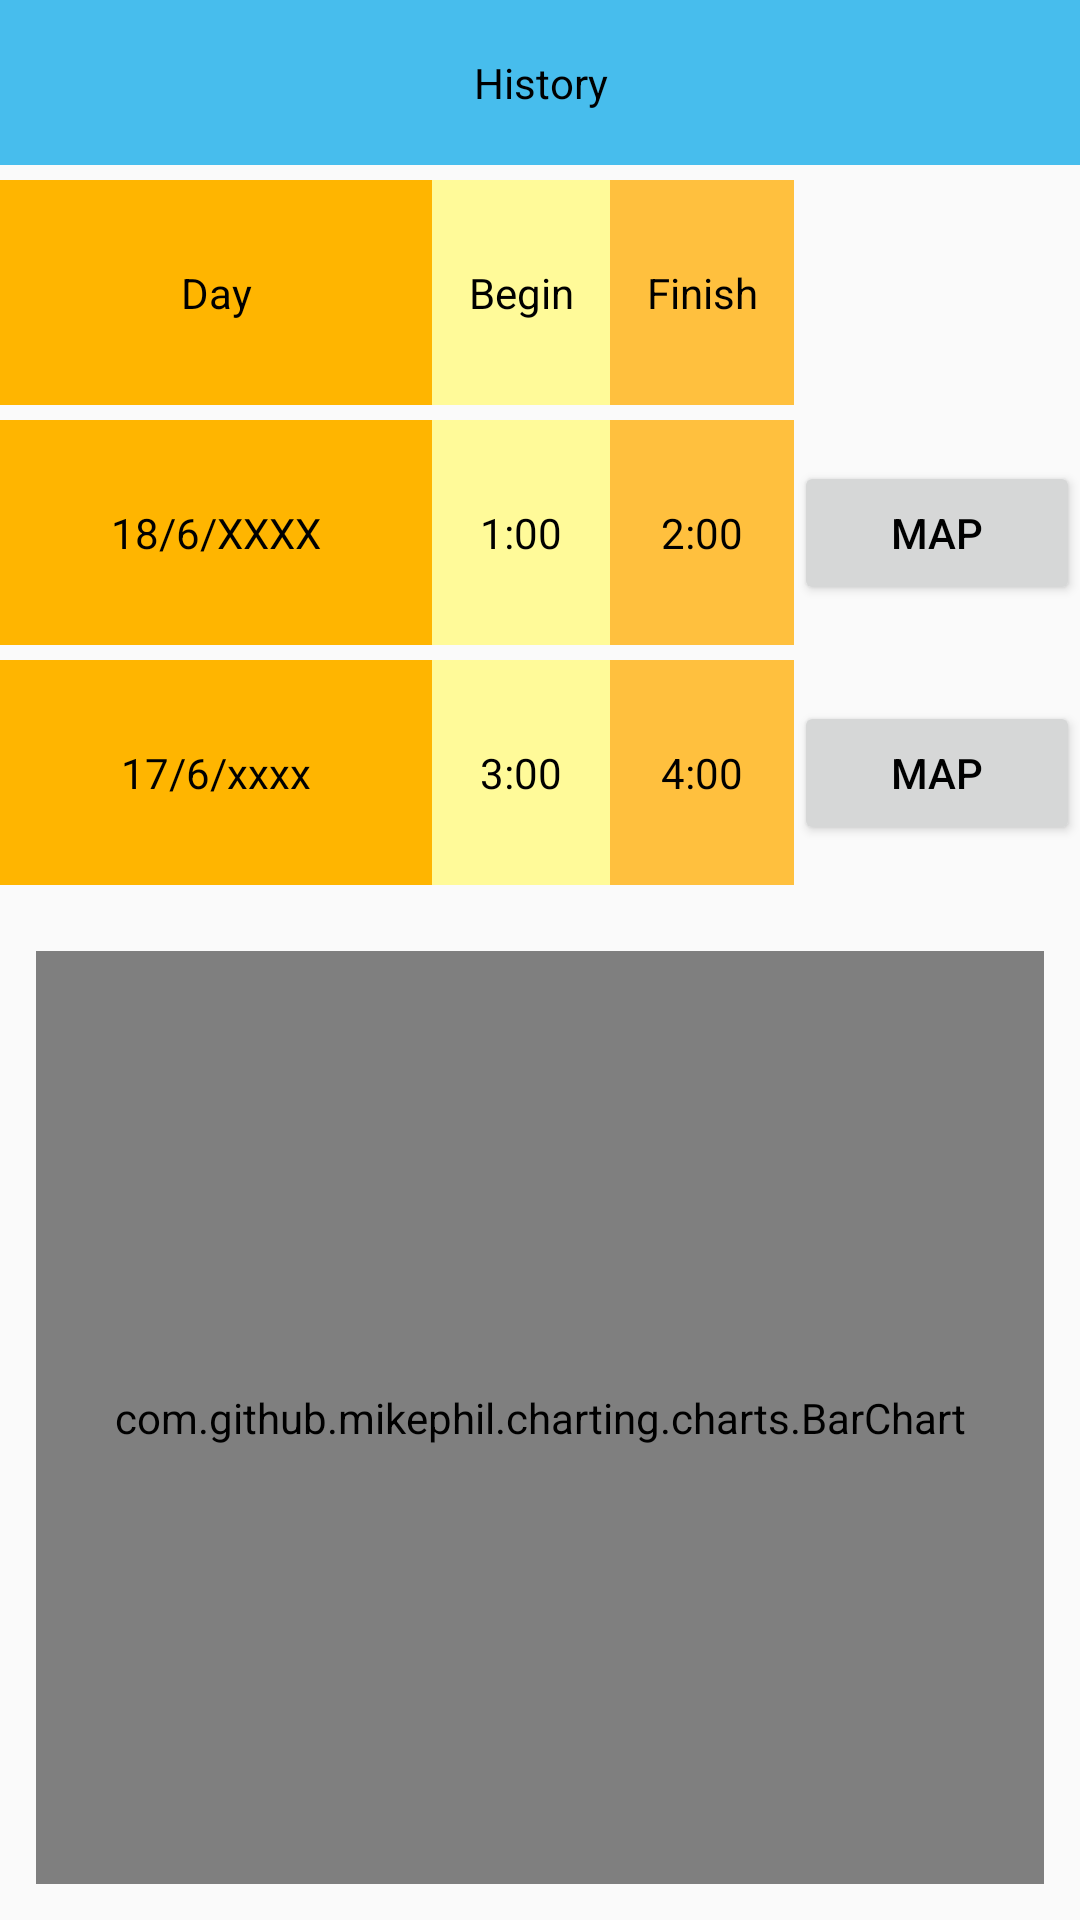

Android layout source for this screen:
<!-- AndroidManifest.xml: application theme AppTheme -->
<!-- res/layout/fragment_history.xml -->
<?xml version="1.0" encoding="utf-8"?>
<FrameLayout xmlns:android="http://schemas.android.com/apk/res/android"
             xmlns:tools="http://schemas.android.com/tools"
             android:layout_width="match_parent"
             android:layout_height="match_parent"
             tools:context=".ui.fragments.HistoryFragment">

    
    <RelativeLayout
        xmlns:android="http://schemas.android.com/apk/res/android"
        xmlns:tools="http://schemas.android.com/tools"
        android:layout_width="match_parent"
        android:layout_height="match_parent"
        tools:context=".ui.activity.HistoryActivity">

        <TextView
            android:id="@+id/tv1"
            android:layout_width="match_parent"
            android:layout_height="wrap_content"
            android:background="#47BDED"
            android:gravity="center"
            android:padding="18dip"
            android:text="History"
            android:textColor="#000000"/>


        <TableLayout
            android:id="@+id/table_history"
            android:layout_width="match_parent"
            android:layout_height="wrap_content"
            android:layout_below="@id/tv1"
            android:layout_marginBottom="@dimen/dp_5"
            android:layout_marginTop="@dimen/dp_5"
            android:shrinkColumns="4">


            <TableRow
                android:id="@+id/tableRow1"
                android:layout_width="match_parent"
                android:layout_marginBottom="@dimen/dp_5">

                <TextView
                    android:id="@+id/tv11"
                    android:layout_height="@dimen/dp_75"
                    android:layout_weight="9"
                    android:background="#FFB500"
                    android:gravity="center"
                    android:padding="@dimen/dp_5"
                    android:text="Day"
                    android:textColor="#000000"/>

                <TextView
                    android:id="@+id/tv12"
                    android:layout_height="@dimen/dp_75"
                    android:layout_weight="2"
                    android:background="#FFFA99"
                    android:gravity="center"
                    android:padding="@dimen/dp_5"
                    android:text="Begin"
                    android:textColor="#000000"/>

                <TextView
                    android:id="@+id/tv13"
                    android:layout_height="@dimen/dp_75"
                    android:layout_weight="2"
                    android:background="#FFC03E"
                    android:gravity="center"
                    android:padding="@dimen/dp_5"
                    android:text="Finish"
                    android:textColor="#000000"/>

                <Button
                    android:id="@+id/tv14"
                    android:layout_weight="1"
                    android:gravity="center"
                    android:padding="20dip"
                    android:text="Map"
                    android:textColor="#000000"
                    android:visibility="invisible"
                    />
            </TableRow>

            <TableRow
                android:id="@+id/tableRow2"
                android:layout_width="match_parent"
                android:layout_marginBottom="@dimen/dp_5">

                <TextView
                    android:id="@+id/tv21"
                    android:layout_height="@dimen/dp_75"

                    android:layout_span="1"
                    android:layout_weight="9"
                    android:background="#FFB500"
                    android:gravity="center"
                    android:padding="@dimen/dp_5"
                    android:text="18/6/XXXX"
                    android:textColor="#000000"/>

                <TextView
                    android:id="@+id/tv22"
                    android:layout_height="@dimen/dp_75"

                    android:layout_weight="2"
                    android:background="#FFFA99"
                    android:gravity="center"
                    android:padding="@dimen/dp_5"
                    android:text="1:00"
                    android:textColor="#000000"/>

                <TextView
                    android:id="@+id/tv23"
                    android:layout_height="@dimen/dp_75"

                    android:layout_weight="2"
                    android:background="#FFC03E"
                    android:gravity="center"
                    android:padding="@dimen/dp_5"
                    android:text="2:00"
                    android:textColor="#000000"/>

                <Button
                    android:id="@+id/tv24"
                    android:layout_weight="1"
                    android:gravity="center"
                    android:text="Map"
                    android:textColor="#000000"
                    />
            </TableRow>

            <TableRow
                android:id="@+id/tableRow3"
                android:layout_width="match_parent"
                android:layout_marginBottom="@dimen/dp_5">

                <TextView
                    android:id="@+id/tv31"
                    android:layout_height="@dimen/dp_75"
                    android:layout_span="1"
                    android:layout_weight="9"
                    android:background="#FFB500"
                    android:gravity="center"
                    android:text="17/6/xxxx"
                    android:textColor="#000000"/>

                <TextView
                    android:id="@+id/tv32"
                    android:layout_height="@dimen/dp_75"

                    android:layout_weight="2"
                    android:background="#FFFA99"
                    android:gravity="center"
                    android:padding="@dimen/dp_5"
                    android:text="3:00"
                    android:textColor="#000000"/>

                <TextView
                    android:id="@+id/tv33"
                    android:layout_height="@dimen/dp_75"

                    android:layout_weight="2"
                    android:background="#FFC03E"
                    android:gravity="center"
                    android:padding="@dimen/dp_5"
                    android:text="4:00"
                    android:textColor="#000000"/>

                <Button
                    android:id="@+id/tv34"
                    android:layout_weight="1"
                    android:gravity="center"
                    android:text="Map"
                    android:textColor="#000000"
                    />
            </TableRow>
        </TableLayout>
        <com.github.mikephil.charting.charts.BarChart
            android:id="@+id/chart"
            android:layout_width="match_parent"
            android:layout_height="match_parent"
            android:layout_below="@id/table_history"
            android:padding="@dimen/dp_12"
            android:layout_margin="@dimen/dp_12"/>
    </RelativeLayout>
</FrameLayout>
<!-- resources referenced by this layout -->
<resources>
  <dimen name="dp_12">12dp</dimen>
  <dimen name="dp_5">5dp</dimen>
  <dimen name="dp_75">75dp</dimen>
  <style name="AppTheme" parent="Theme.AppCompat.Light.DarkActionBar">
          
          <item name="colorPrimary">@color/colorPrimary</item>
          <item name="colorPrimaryDark">@color/colorPrimaryDark</item>
          <item name="colorAccent">@color/colorAccent</item>
      </style>
  <color name="colorPrimary">#3F51B5</color>
  <color name="colorPrimaryDark">#303F9F</color>
  <color name="colorAccent">#FF4081</color>
</resources>
